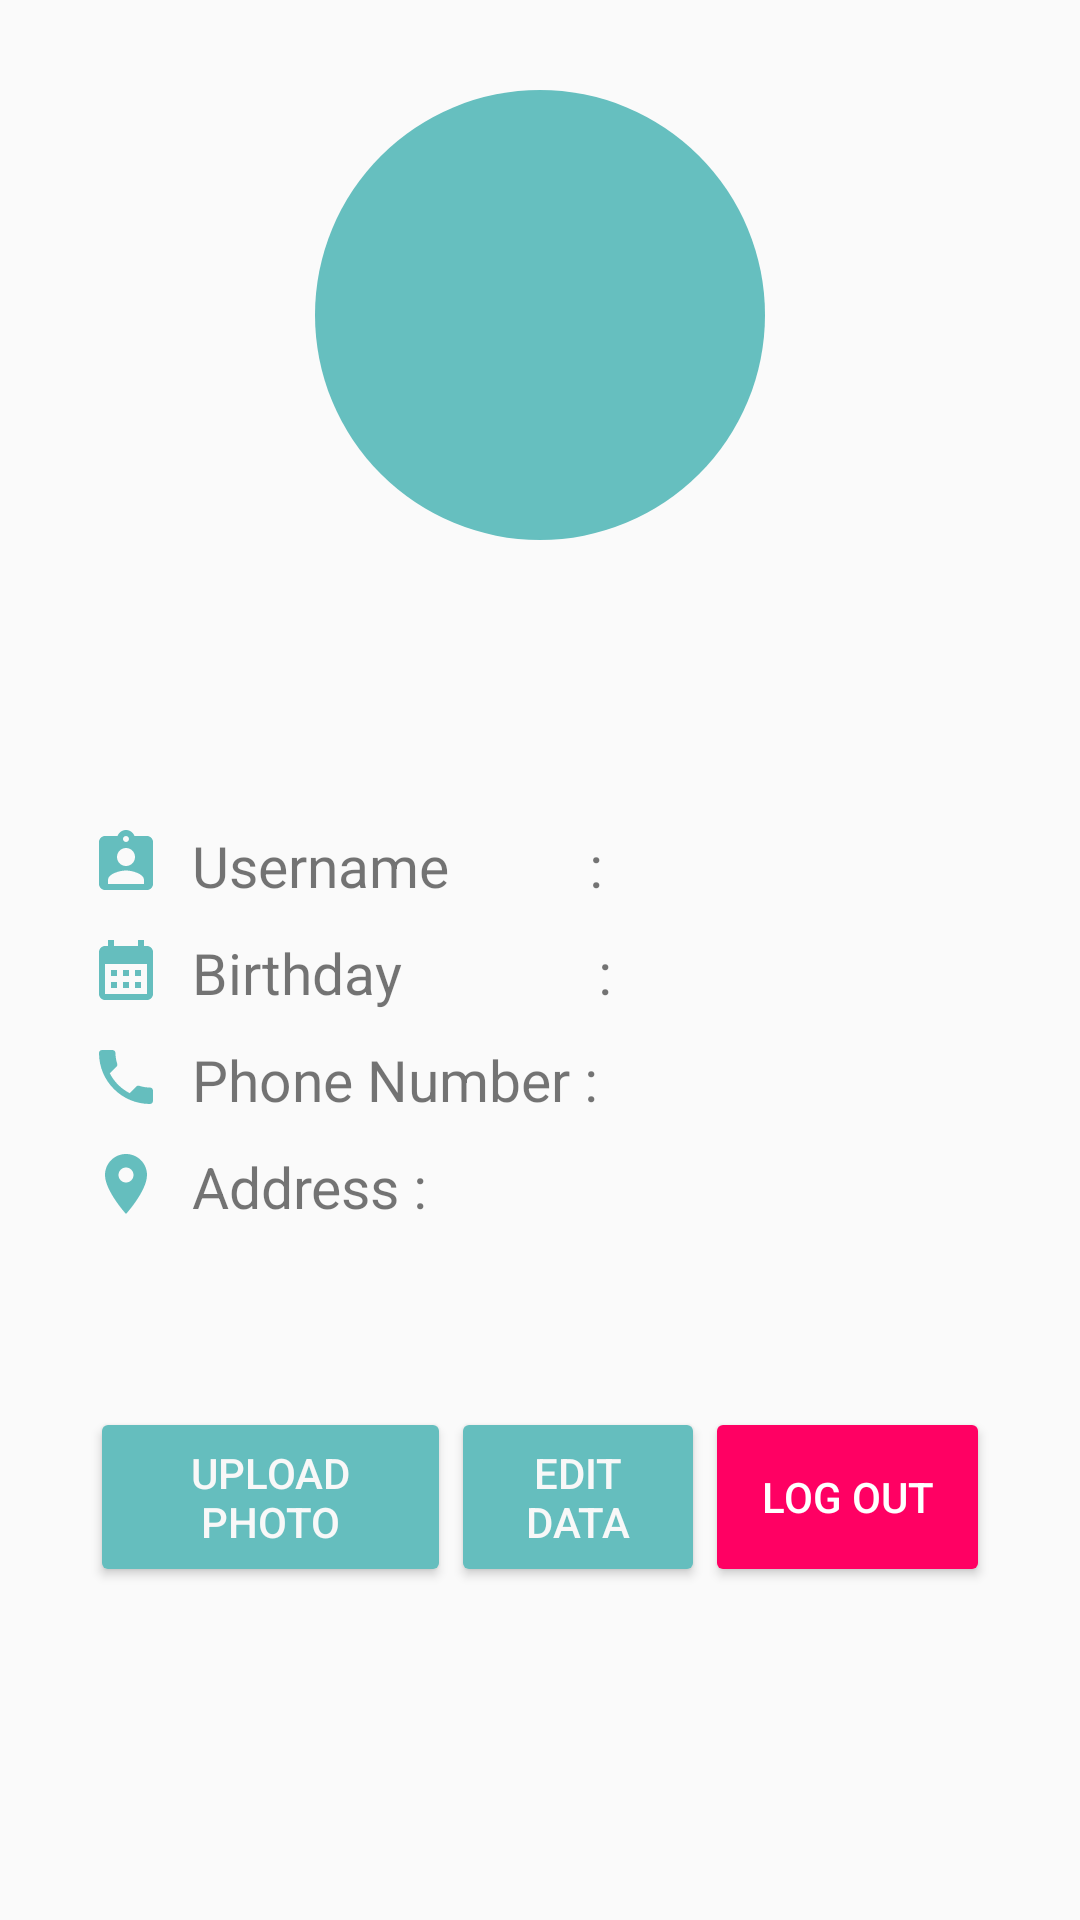

Android layout source for this screen:
<!-- AndroidManifest.xml: application theme Theme.UTSPrep -->
<!-- res/layout/fragment_profile.xml -->
<?xml version="1.0" encoding="utf-8"?>
<FrameLayout xmlns:android="http://schemas.android.com/apk/res/android"
    xmlns:app="http://schemas.android.com/apk/res-auto"
    xmlns:tools="http://schemas.android.com/tools"
    android:layout_width="match_parent"
    android:layout_height="match_parent"
    tools:context=".ProfileFragment">

    

    <LinearLayout
        android:layout_width="match_parent"
        android:padding="30dp"
        android:layout_height="match_parent"
        android:gravity="center_horizontal"
        android:orientation="vertical"
        >

        <ImageView
            android:id="@+id/profilePic"
            android:layout_width="150dp"
            android:background="@drawable/pfp_background"
            android:layout_height="150dp"
            android:src="@drawable/baseline_person_24" />

        <TextView
            android:id="@+id/name"
            android:layout_width="wrap_content"
            android:layout_height="wrap_content"
            android:layout_marginTop="15dp"
            android:textSize="24sp"
            android:textStyle="bold"
            />
        <TextView
            android:id="@+id/email"
            android:textSize="21sp"
            android:layout_marginTop="5dp"
            android:layout_marginBottom="15dp"
            android:layout_width="wrap_content"
            android:layout_height="wrap_content"
            />
        <LinearLayout
            android:layout_width="match_parent"
            android:layout_height="wrap_content"
            android:orientation="vertical"
            android:layout_marginBottom="15dp">

            <LinearLayout
                android:layout_width="match_parent"
                android:layout_height="wrap_content"
                android:orientation="horizontal"
                android:gravity="center_horizontal"
                android:layout_marginBottom="10dp">

                <ImageView
                    android:id="@+id/baselineAssignment"
                    android:layout_width="wrap_content"
                    android:layout_height="wrap_content"
                    android:src="@drawable/baseline_assignment_ind_24"
                    android:layout_marginRight="10dp"/>

                <TextView
                    android:id="@+id/usernameTv"
                    android:layout_width="wrap_content"
                    android:layout_height="wrap_content"
                    android:text="Username          : "
                    android:textSize="19sp" />

                <TextView
                    android:id="@+id/username"
                    android:layout_width="match_parent"
                    android:layout_height="wrap_content"

                    android:textSize="19sp" />

            </LinearLayout>

            <LinearLayout
                android:layout_width="match_parent"
                android:layout_height="wrap_content"
                android:orientation="horizontal"
                android:gravity="center_horizontal"
                android:layout_marginBottom="10dp">

                <ImageView
                    android:id="@+id/baselineCalendar"
                    android:layout_width="wrap_content"
                    android:layout_height="wrap_content"
                    android:src="@drawable/baseline_calendar_month_24"
                    android:layout_marginRight="10dp"/>

                <TextView
                    android:id="@+id/birthdayTv"
                    android:layout_width="wrap_content"
                    android:layout_height="wrap_content"
                    android:text="Birthday              : "
                    android:textSize="19sp"/>

                <TextView
                    android:id="@+id/birthday"
                    android:layout_width="match_parent"
                    android:layout_height="wrap_content"

                    android:textSize="19sp" />
            </LinearLayout>

            <LinearLayout
                android:layout_width="match_parent"
                android:layout_height="wrap_content"
                android:orientation="horizontal"
                android:gravity="center_horizontal"
                android:layout_marginBottom="10dp">

                <ImageView
                    android:id="@+id/baselinePhone"
                    android:layout_width="wrap_content"
                    android:layout_height="wrap_content"
                    android:src="@drawable/baseline_phone_24"
                    android:layout_marginRight="10dp"/>

                <TextView
                    android:id="@+id/phoneNumTv"
                    android:layout_width="wrap_content"
                    android:layout_height="wrap_content"
                    android:text="Phone Number : "
                    android:textSize="19sp"/>

                <TextView
                    android:id="@+id/phoneNum"
                    android:layout_width="match_parent"
                    android:layout_height="wrap_content"

                    android:textSize="19sp" />

            </LinearLayout>

            <LinearLayout
                android:layout_width="match_parent"
                android:layout_height="wrap_content"
                android:orientation="horizontal"
                android:gravity="start"
                android:layout_marginBottom="5dp">

                <ImageView
                    android:id="@+id/baselineLocation"
                    android:layout_width="wrap_content"
                    android:layout_height="wrap_content"
                    android:src="@drawable/baseline_location_on_24"
                    android:layout_marginRight="10dp"/>

                <TextView
                    android:id="@+id/addressTv"
                    android:layout_width="match_parent"
                    android:layout_height="wrap_content"
                    android:text="Address :"
                    android:textSize="19sp"/>

            </LinearLayout>

            <LinearLayout
                android:layout_width="match_parent"
                android:layout_height="wrap_content"
                android:orientation="vertical"
                android:gravity="start">

                <TextView
                    android:id="@+id/address"
                    android:layout_width="match_parent"
                    android:layout_height="wrap_content"
                    android:textSize="19sp"
                    android:layout_marginLeft="32dp"
                    android:layout_marginBottom="5dp"/>

            </LinearLayout>

        </LinearLayout>

        <LinearLayout
            android:layout_width="wrap_content"
            android:layout_height="wrap_content"
            android:orientation="horizontal"
            android:gravity="center"
            android:layout_marginTop="10dp">

            <Button
                android:id="@+id/uploadphoto"
                android:layout_width="wrap_content"
                android:layout_weight="1"
                android:layout_height="60dp"
                android:text="Upload photo"
                android:textColor="#F8F8F8"
                app:cornerRadius="20dp"
                android:backgroundTint="#65BEBE"/>

            <Button
                android:id="@+id/editdata"
                android:layout_weight="1"
                android:layout_width="wrap_content"
                android:layout_height="60dp"
                android:text="Edit data"
                android:textColor="#F8F8F8"
                app:cornerRadius="20dp"
                android:backgroundTint="#65BEBE"/>
            <Button
                android:id="@+id/logout"
                android:layout_width="95dp"
                android:layout_height="60dp"
                android:text="Log Out"
                app:cornerRadius="10sp"
                android:textColor="@color/white"
                android:backgroundTint="@color/red"/>
        </LinearLayout>


    </LinearLayout>

</FrameLayout>
<!-- resources referenced by this layout -->
<resources>
  <color name="red">#FF0063</color>
  <color name="white">#FFFFFFFF</color>
  <!-- drawable baseline_assignment_ind_24 (drawable) -->
  <vector xmlns:android="http://schemas.android.com/apk/res/android" android:height="24dp" android:tint="#65BEBE" android:viewportHeight="24" android:viewportWidth="24" android:width="24dp">
        
      <path android:fillColor="@android:color/white" android:pathData="M19,3h-4.18C14.4,1.84 13.3,1 12,1c-1.3,0 -2.4,0.84 -2.82,2L5,3c-1.1,0 -2,0.9 -2,2v14c0,1.1 0.9,2 2,2h14c1.1,0 2,-0.9 2,-2L21,5c0,-1.1 -0.9,-2 -2,-2zM12,3c0.55,0 1,0.45 1,1s-0.45,1 -1,1 -1,-0.45 -1,-1 0.45,-1 1,-1zM12,7c1.66,0 3,1.34 3,3s-1.34,3 -3,3 -3,-1.34 -3,-3 1.34,-3 3,-3zM18,19L6,19v-1.4c0,-2 4,-3.1 6,-3.1s6,1.1 6,3.1L18,19z"/>
      
  </vector>
  <!-- drawable baseline_calendar_month_24 (drawable) -->
  <vector xmlns:android="http://schemas.android.com/apk/res/android" android:height="24dp" android:tint="#65BEBE" android:viewportHeight="24" android:viewportWidth="24" android:width="24dp">
        
      <path android:fillColor="@android:color/white" android:pathData="M19,4h-1V2h-2v2H8V2H6v2H5C3.89,4 3.01,4.9 3.01,6L3,20c0,1.1 0.89,2 2,2h14c1.1,0 2,-0.9 2,-2V6C21,4.9 20.1,4 19,4zM19,20H5V10h14V20zM9,14H7v-2h2V14zM13,14h-2v-2h2V14zM17,14h-2v-2h2V14zM9,18H7v-2h2V18zM13,18h-2v-2h2V18zM17,18h-2v-2h2V18z"/>
      
  </vector>
  <!-- drawable baseline_location_on_24 (drawable) -->
  <vector xmlns:android="http://schemas.android.com/apk/res/android" android:height="24dp" android:tint="#65BEBE" android:viewportHeight="24" android:viewportWidth="24" android:width="24dp">
        
      <path android:fillColor="@android:color/white" android:pathData="M12,2C8.13,2 5,5.13 5,9c0,5.25 7,13 7,13s7,-7.75 7,-13c0,-3.87 -3.13,-7 -7,-7zM12,11.5c-1.38,0 -2.5,-1.12 -2.5,-2.5s1.12,-2.5 2.5,-2.5 2.5,1.12 2.5,2.5 -1.12,2.5 -2.5,2.5z"/>
      
  </vector>
  <!-- drawable baseline_phone_24 (drawable) -->
  <vector xmlns:android="http://schemas.android.com/apk/res/android" android:height="24dp" android:tint="#65BEBE" android:viewportHeight="24" android:viewportWidth="24" android:width="24dp">
        
      <path android:fillColor="@android:color/white" android:pathData="M6.62,10.79c1.44,2.83 3.76,5.14 6.59,6.59l2.2,-2.2c0.27,-0.27 0.67,-0.36 1.02,-0.24 1.12,0.37 2.33,0.57 3.57,0.57 0.55,0 1,0.45 1,1V20c0,0.55 -0.45,1 -1,1 -9.39,0 -17,-7.61 -17,-17 0,-0.55 0.45,-1 1,-1h3.5c0.55,0 1,0.45 1,1 0,1.25 0.2,2.45 0.57,3.57 0.11,0.35 0.03,0.74 -0.25,1.02l-2.2,2.2z"/>
      
  </vector>
  <!-- drawable pfp_background (drawable) -->
  <?xml version="1.0" encoding="utf-8"?>
  <shape xmlns:android="http://schemas.android.com/apk/res/android">
      <solid android:color="@color/teal"/>
      <corners android:radius="100dp" />
  </shape>
  <style name="Theme.UTSPrep" parent="Base.Theme.UTSPrep" />
  <color name="teal">#66BFBF</color>
  <style name="Base.Theme.UTSPrep" parent="Theme.AppCompat.Light.NoActionBar">
          
          
      </style>
</resources>
